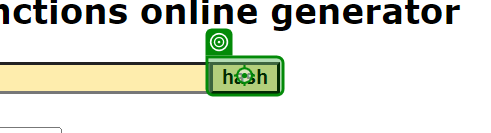
Workflow: SHA1_RetrieveClientSecurityHash

Step 1: click on the text box in window 'SHA1 online' (chrome.exe)
